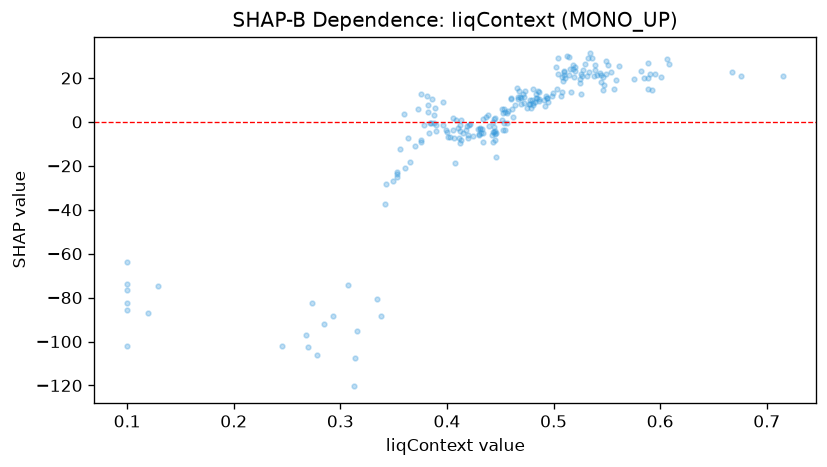

Data behind this chart, as committed beside it:
feature_value, shap_value
0.3562, -12.49
0.5296, 26.6
0.3378, -88.28
0.4982, 11.78
0.4362, 2.265
0.2846, -92.11
0.4548, -3.526
0.518, 23.98
0.4604, 10.62
0.3422, -37.23
0.4108, -2.632
0.481, 8.494
0.4792, 6.33
0.478, 9.889
0.5466, 20.62
0.486, 13.78
0.4562, 4.074
0.412, -1.206
0.4994, 13.13
0.5536, 22.66
0.4004, -4.498
0.481, 15.02
0.59, 21.94
0.5756, 19.45
0.6068, 28.81
0.585, 20.04
0.3132, -120.4
0.3608, -21.08
0.4438, 1.355
0.4658, 15.32
0.3828, -5.26
0.51, 22.57
0.4202, -5.986
0.1, -76.71
0.4538, -0.3015
0.3656, -18.44
0.378, -1.34
0.5204, 23.39
0.2932, -88.17
0.4864, 10.59
0.4668, 10.65
0.5042, 28.96
0.4028, -7.037
0.4722, 8.716
0.4542, 4.575
0.2682, -97.09
0.3598, 3.611
0.4512, 6.063
0.4148, -4.949
0.3726, 5.715
0.4178, -3.717
0.4076, -18.65
0.3532, -22.77
0.4054, -3.623
0.5462, 14.44
0.444, -4.376
0.1, -102.2
0.5386, 26.05
0.4944, 8.952
0.478, 7.945
... 160 more rows
